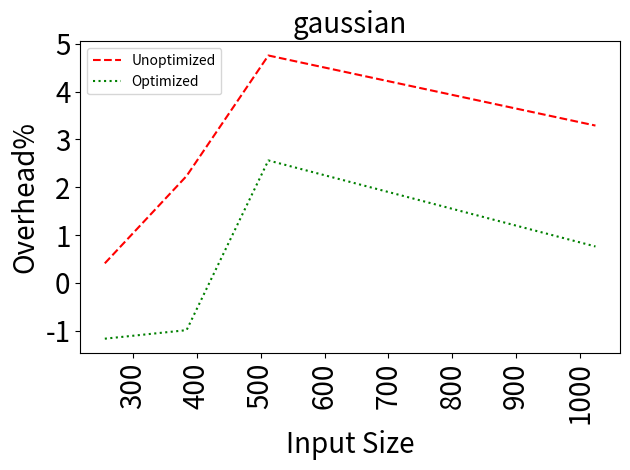

Recreate this plot in Python.
import matplotlib
matplotlib.use('Agg')

import matplotlib.pyplot as plt
import numpy as np

benchmarkName = 'gaussian'

data = {256: (25467037.43789244, 25571325.0463658, 25169948.294393864), 384: (46938780.512919426, 47988662.80792411, 46475059.340891495), 512: (76563951.6448284, 80205893.25707732, 78525224.17158028), 1024: (285855949.0954083, 295263026.0093117, 288033866.8994758)}

names = ['Unoptimized', 'Optimized']
linestyles = ['--', ':']
colors = ['red', 'green']

sizes = []
times = ([], [])
comms = ([], [])

for datum in sorted(data.keys()):
  sizes.append(datum)
  baseline = data[datum][0]
  # times[0].append(baseline/baseline)
  times[0].append((data[datum][1] - baseline) / baseline*100)
  times[1].append((data[datum][2] - baseline) / baseline*100)

# plt.figure(figsize=(2,2))
plt.title(benchmarkName, fontsize=20)
# plt.ticklabel_format(style='sci', axis='y', scilimits=(0,0))
for i in range(2):
  plt.plot(sizes, times[i],label=names[i],linestyle=linestyles[i],color=colors[i])
plt.legend(loc='upper left')
plt.xlabel('Input Size', fontsize=20)
plt.ylabel('Overhead%', fontsize=20)
plt.xticks(fontsize=20, rotation=90)
plt.yticks(fontsize=20)
plt.tight_layout()
plt.savefig('times-{}.png'.format(benchmarkName))
plt.close('all')

# # plt.figure(figsize=(2,2))
# plt.title(benchmarkName, fontsize=20)
# # plt.ticklabel_format(style='sci', axis='y', scilimits=(0,0))
# for i in range(3):
#   plt.plot(sizes,comms[i],label=names[i],linestyle=linestyles[i],color=colors[i])
# # plt.legend(loc='upper left')
# plt.xlabel('Input Size', fontsize=20)
# plt.ylabel('Data (MB)', fontsize=20)
# plt.xticks(fontsize=20, rotation=90)
# plt.yticks(fontsize=20)
# plt.tight_layout()
# plt.savefig('comms-{}.png'.format(benchmarkName))
# plt.close('all')
